Photos from the image-classification dataset "raw_data" in the GitHub repository Tahkare/Projet-AIC. Its 6 classes are: chaetognatha, copepoda, euphausiids, fish larvae, limacina, medusae.

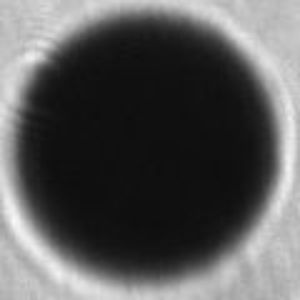
Label: limacina

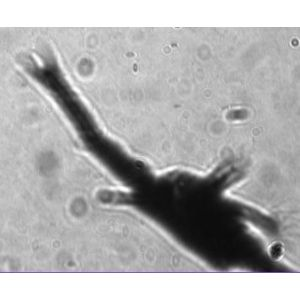
Label: euphausiids

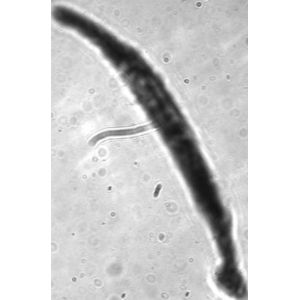
Label: chaetognatha

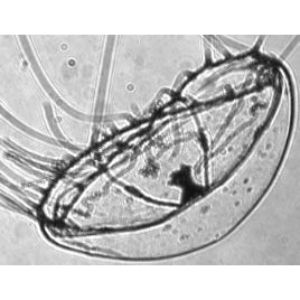
Label: medusae

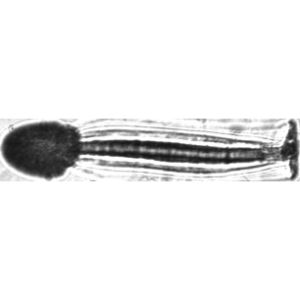
Label: fish larvae

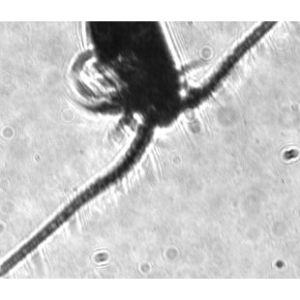
Label: copepoda
